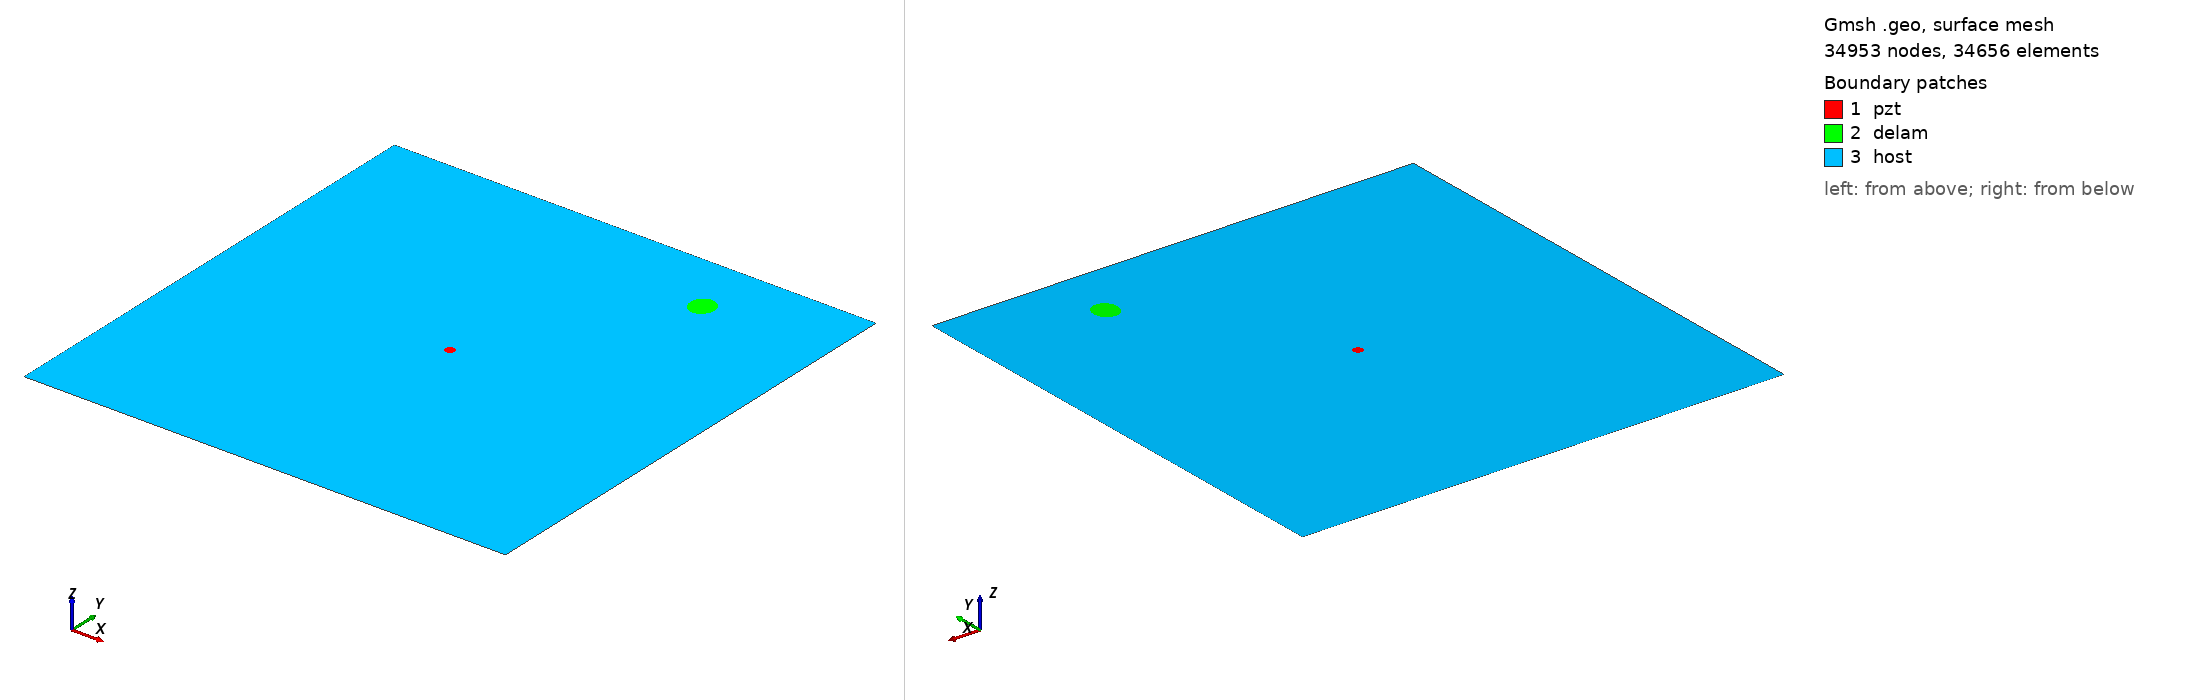

Gmsh geometry script, surface-meshed: 34953 nodes, 34656 surface elements. Boundary patches (legend numbers): 1 pzt, 2 delam, 3 host. Left view from above one corner, right view from below the opposite corner. Legend entries are the model's physical surfaces. The drawing asked Gmsh for element sizes between 1% and 20% of the model's largest extent; the script's own settings can give other sizes.

=== m1_rand_single_delam_51.geo (drawn) ===
SetFactory("OpenCASCADE");
L=0.500000; 
W=0.500000; 
a=0.013511; 
b=0.012413; 
x=0.369073; 
y=0.435889; 
alpha=0.500384 *Pi; 
r=0.005000; 
xpzt=0.250000; 
ypzt=0.250000; 
//+
Point(1) = {0, 0, 0, 1.0};
//+
Point(2) = {L, 0, 0, 1.0};
//+
Point(3) = {L, W, 0, 1.0};
//+
Point(4) = {0, W, 0, 1.0};
//+
Line(1) = {1, 2};
//+
Line(2) = {2, 3};
//+
Line(3) = {3, 4};
//+
Line(4) = {4, 1};
//+
Circle(5) = {xpzt, ypzt, -0, r, 0, 2*Pi};
//+
Ellipse(6) = {x, y, -0, a, b, 0, 2*Pi};
//+
Rotate {{0, 0, 1}, {x, y, 0}, alpha} {
  Curve{6}; 
}
//+
Curve Loop(1) = {4, 1, 2, 3};
//+
Curve Loop(2) = {6};
//+
Curve Loop(3) = {5};
//+
Curve Loop(4) = {6};
//+
Curve Loop(5) = {5};
//+
Plane Surface(1) = {5};
//+
Plane Surface(2) = {4};
//+
Plane Surface(3) = {1, 2, 3};
//+
Point(9) = {xpzt, ypzt, 0, 1.0};
//+
Point{9} In Surface {1};// mesh node at centre of pzt
//+
Physical Surface("pzt") = {1};
//+
Physical Surface("delam") = {2};
//+
Physical Surface("host") = {3};

Mesh.Algorithm = 6; // Frontal
Mesh.CharacteristicLengthFactor = 0.068000;
Mesh.CharacteristicLengthMin = 0.001000;
Mesh.CharacteristicLengthMax = 0.200000;
Mesh.RecombineAll = 1; // Apply recombination algorithm
Mesh.SubdivisionAlgorithm = 1; // 1: all quadrangles
Mesh.Smoothing = 1;
